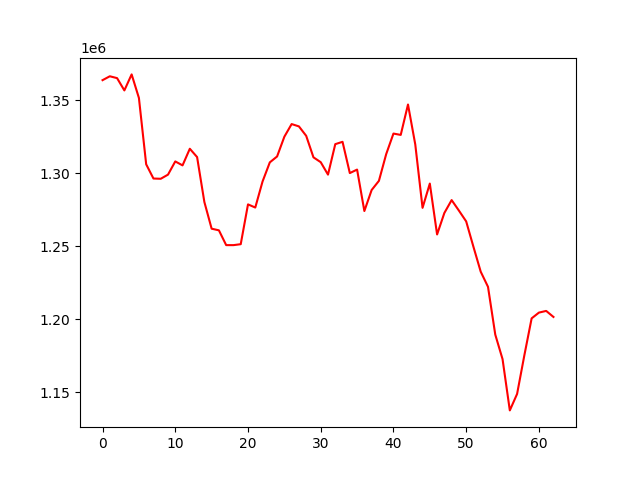

Data behind this chart, as committed beside it:
, 0
0, 1363643
1, 1366301
2, 1365031
3, 1356620
4, 1367584
5, 1351479
6, 1306053
7, 1296317
8, 1296145
9, 1298979
10, 1308025
11, 1305311
12, 1316693
13, 1311010
14, 1280267
15, 1261982
16, 1260858
17, 1250735
18, 1250724
19, 1251370
20, 1278624
21, 1276456
22, 1294265
23, 1307372
24, 1311413
25, 1324946
26, 1333589
27, 1332000
28, 1325547
29, 1310821
30, 1307497
31, 1298990
32, 1319842
33, 1321439
34, 1300041
35, 1302437
36, 1274072
37, 1288443
38, 1294718
39, 1312996
40, 1327087
41, 1326172
42, 1346982
43, 1319634
44, 1276247
45, 1292869
46, 1258036
47, 1272746
48, 1281560
49, 1274370
50, 1266967
51, 1249551
52, 1232533
53, 1222199
54, 1189483
55, 1172713
56, 1137612
57, 1148882
58, 1175353
59, 1200608
... 3 more rows
